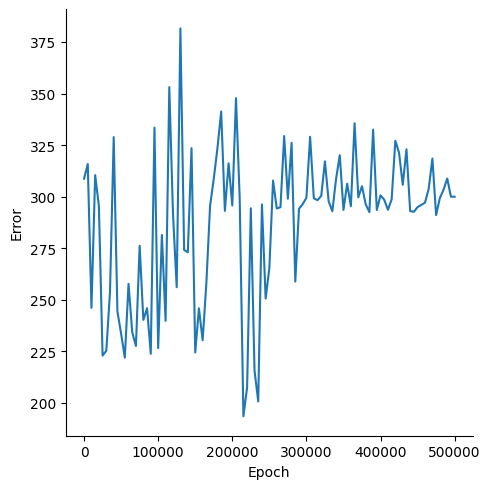

Values plotted in this chart, from the file beside it:
, Epoch, Error
0, 0, 308.7
1, 5000, 315.8
2, 10000, 246.1
3, 15000, 310.4
4, 20000, 295.6
5, 25000, 223
6, 30000, 225.3
7, 35000, 253.8
8, 40000, 328.9
9, 45000, 244.4
10, 50000, 233.5
11, 55000, 222
12, 60000, 257.7
13, 65000, 234.3
14, 70000, 227.6
15, 75000, 276.2
16, 80000, 240.3
17, 85000, 245.9
18, 90000, 223.9
19, 95000, 333.5
20, 100000, 226.6
21, 105000, 281.4
22, 110000, 239.8
23, 115000, 353.1
24, 120000, 291.6
25, 125000, 256.1
26, 130000, 381.6
27, 135000, 274.2
28, 140000, 273
29, 145000, 323.5
30, 150000, 224.5
31, 155000, 245.9
32, 160000, 230.4
33, 165000, 257.9
34, 170000, 295.4
35, 175000, 308.6
36, 180000, 323.6
37, 185000, 341.3
38, 190000, 293.1
39, 195000, 316.2
40, 200000, 295.8
41, 205000, 347.8
42, 210000, 299
43, 215000, 193.5
44, 220000, 207.6
45, 225000, 294.4
46, 230000, 215.7
47, 235000, 200.7
48, 240000, 296.3
49, 245000, 250.6
50, 250000, 265.4
51, 255000, 307.8
52, 260000, 294.3
53, 265000, 294.9
54, 270000, 329.4
55, 275000, 299
56, 280000, 326.1
57, 285000, 258.8
58, 290000, 294.2
59, 295000, 296.4
... 41 more rows
